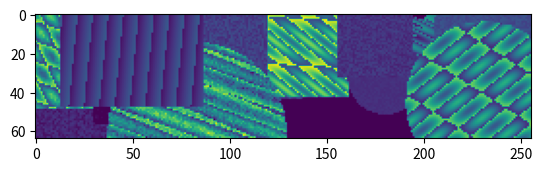

Here is the Python script that generated this plot:
import numpy as np

## Code to generate random grids with more complicated patterns that we didn't have time to use

def add_shape(eps_grid, mask):

    background_type = np.random.choice(['uniform', 'gradient_sawtooth', 'egg'], p=[0.1, .3, .6])

    if background_type == 'uniform':
        background = np.random.uniform(low=1.5, high=2.5)
    else:
        xs, ys = np.meshgrid(np.arange(eps_grid.shape[1]), np.arange(eps_grid.shape[0]))

        if background_type == 'gradient_sawtooth':
            x_slope = np.random.uniform(low=-0.08, high=0.08)
            y_slope = np.random.uniform(low=-0.08, high=0.08)
            intercept = np.random.uniform(low=0, high=100)

            background = x_slope*xs + y_slope*ys +intercept

        elif background_type == 'egg':
            x_wavenums = np.random.uniform(low=-0.6, high=0.6, size=(2))
            y_wavenums = np.random.uniform(low=-0.6, high=0.6, size=(2))
            offsets = np.random.uniform(low=0, high=100, size=(2))

            background = np.sin(x_wavenums[0]*xs + y_wavenums[0]*ys + offsets[0]) + np.cos(x_wavenums[1]*xs + y_wavenums[1]*ys + offsets[1])

            amp = np.random.uniform(low=0.5, high=0.8)

            background *= amp


        low_cutoff = np.random.uniform(low=1, high=1.5)
        cutoff = np.random.uniform(low=low_cutoff-1, high=3)

        background = low_cutoff + np.mod(background, cutoff-1)

    has_noise = np.random.choice([True, False], p=(0.3, 0.7))
    if has_noise:
        var = np.random.uniform(low=0, high=.2)
    else:
        var = 0

    proposal_grid = np.maximum(1, background + var*np.random.randn(*eps_grid.shape))

    eps_grid[np.where(mask)] = proposal_grid[np.where(mask)]

def add_circle(eps_grid, center=None, radius=None, size_scale=1):

    if center==None:
        x = np.random.uniform(low=0, high=eps_grid.shape[1])
        y = np.random.uniform(low=0, high=eps_grid.shape[0])
        center=(x,y)
    if radius == None:
        radius = np.random.uniform(low=4, high=40*size_scale)
    
    xs, ys = np.meshgrid(np.arange(eps_grid.shape[1]), np.arange(eps_grid.shape[0]))
    mask = (xs-center[0])**2 + (ys-center[1])**2 < radius**2

    add_shape(eps_grid, mask)


def add_square(eps_grid, center=None, half_width=None, size_scale=1):
    if center==None:
        x = np.random.uniform(low=0, high=eps_grid.shape[1])
        y = np.random.uniform(low=0, high=eps_grid.shape[0])
        center=(x,y)
    if half_width == None:
        half_width = np.random.uniform(low=3, high=40*size_scale)

    xs, ys = np.meshgrid(np.arange(eps_grid.shape[1]), np.arange(eps_grid.shape[0]))
    mask = np.maximum(np.abs(xs-center[0]), np.abs(ys-center[1])) < half_width

    add_shape(eps_grid, mask)
    

def gen_eps_grid(shape=(64, 256), num_shapes=None, size_scale=None):

    eps_grid = np.ones(shape)

    if num_shapes == None:
        num_shapes = np.random.randint(low=2, high=70)

    if size_scale == None:
        size_scale = np.random.uniform(low=0.2, high=1.5)

    for _ in range(num_shapes):
        
        shape = np.random.choice(['circ', 'sq'])

        if shape == 'circ':
            add_circle(eps_grid, size_scale=size_scale)
        elif shape == 'sq':
            add_square(eps_grid, size_scale=size_scale)

    return eps_grid



if __name__ == '__main__':

    eps_grid = gen_eps_grid()
    #np.save("data/eps_grids/1", eps_grid)

    if True:
        import matplotlib.pyplot as plt
        
        plt.imshow(eps_grid)
        plt.show()

